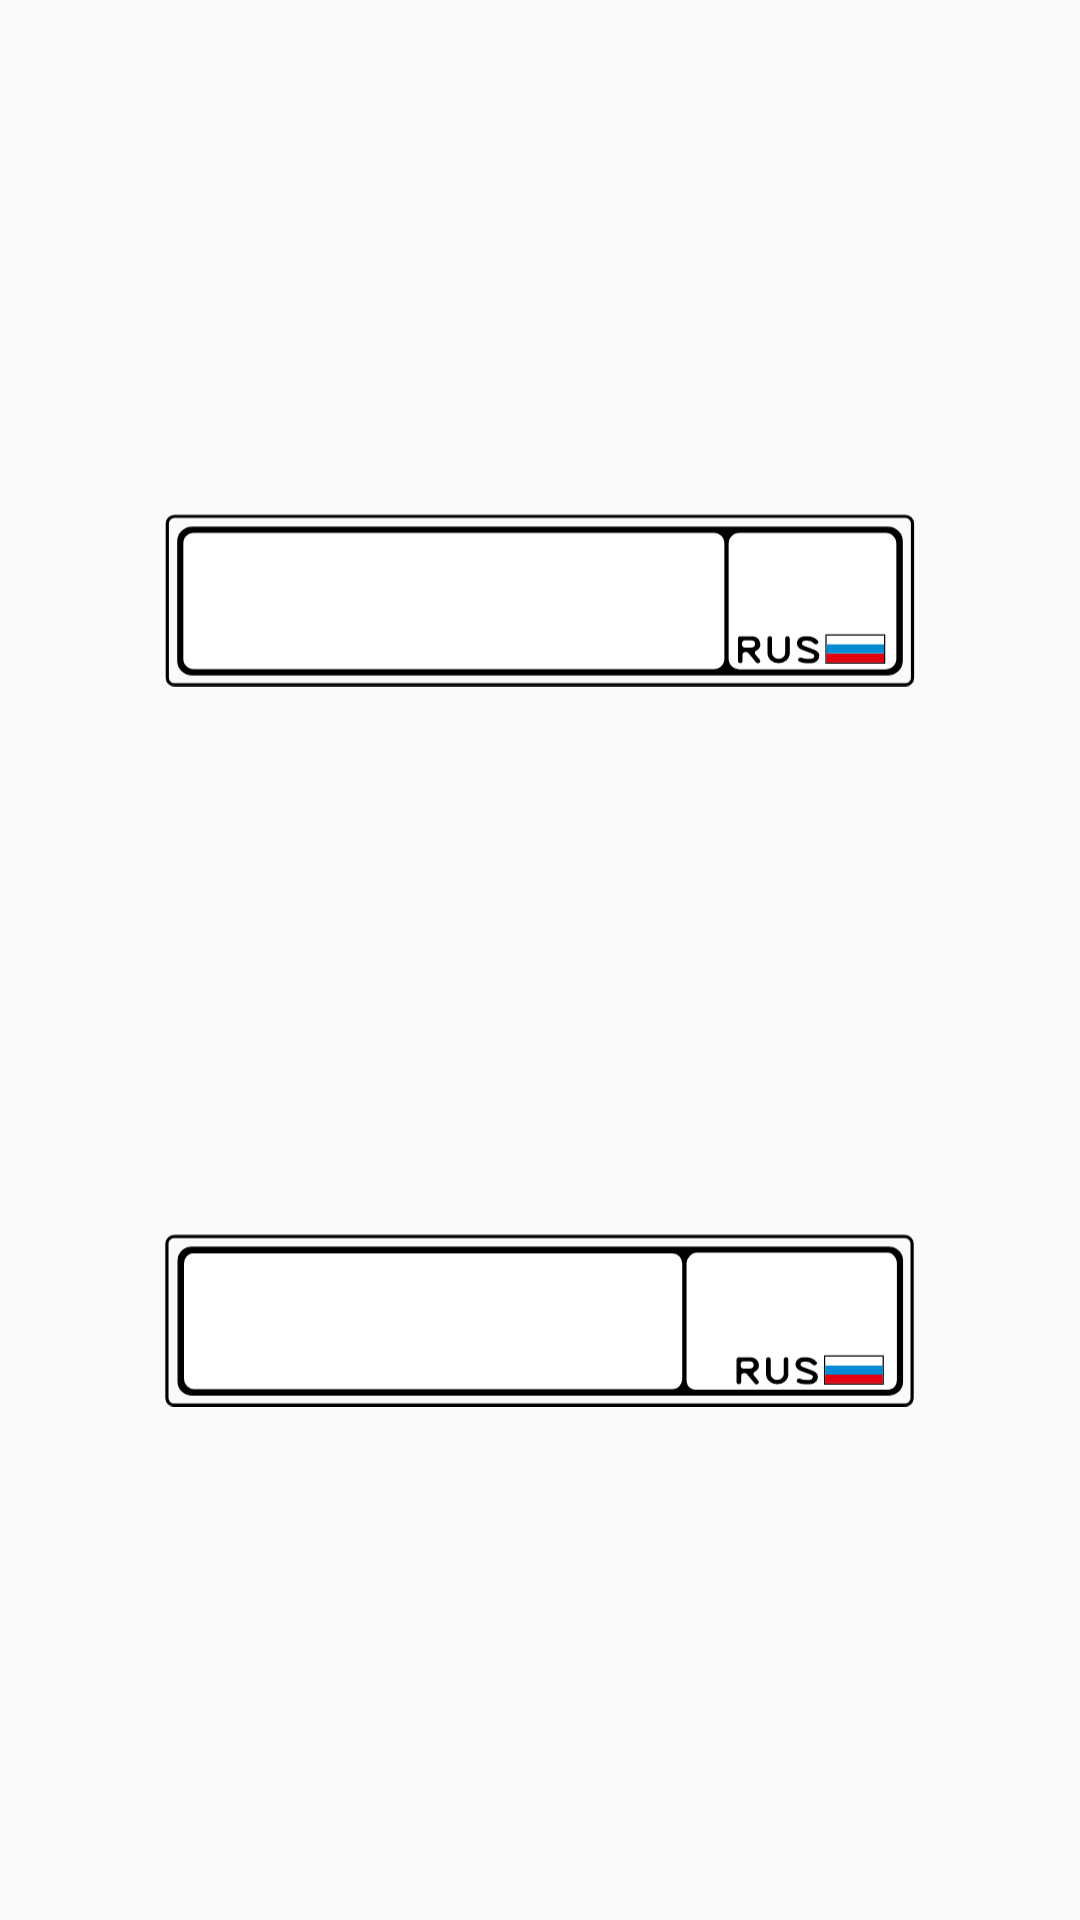

This screen was rendered from an Android layout file. Write that file and the resources it references.
<!-- AndroidManifest.xml: application theme Theme.Design.Light.NoActionBar -->
<!-- res/layout/choose_road_number_dialog_fragment.xml -->
<?xml version="1.0" encoding="utf-8"?>
<androidx.constraintlayout.widget.ConstraintLayout xmlns:android="http://schemas.android.com/apk/res/android"
    xmlns:app="http://schemas.android.com/apk/res-auto"
    xmlns:tools="http://schemas.android.com/tools"
    android:layout_width="300dp"
    android:layout_height="300dp"
    android:background="@drawable/round_corner">


    <ImageView
        android:id="@+id/btRoadNum2"
        android:layout_width="250dp"
        android:layout_height="80dp"
        app:layout_constraintBottom_toTopOf="@+id/btRoadNum3"
        app:layout_constraintEnd_toEndOf="parent"
        app:layout_constraintHorizontal_bias="0.5"
        app:layout_constraintStart_toStartOf="parent"
        app:layout_constraintTop_toTopOf="parent"
        app:layout_constraintVertical_bias="0.24000001"
        app:srcCompat="@drawable/f1" />

    <ImageView
        android:id="@+id/btRoadNum3"
        android:layout_width="250dp"
        android:layout_height="80dp"
        app:layout_constraintBottom_toTopOf="@+id/btAddImage"
        app:layout_constraintEnd_toEndOf="parent"
        app:layout_constraintHorizontal_bias="0.5"
        app:layout_constraintStart_toStartOf="parent"
        app:layout_constraintTop_toBottomOf="@+id/btRoadNum2"
        app:srcCompat="@drawable/f2" />

    <ImageView
        android:id="@+id/btAddImage"
        android:layout_width="250dp"
        android:layout_height="80dp"
        android:visibility="gone"
        app:layout_constraintBottom_toBottomOf="parent"
        app:layout_constraintEnd_toEndOf="parent"
        app:layout_constraintStart_toStartOf="parent"
        app:layout_constraintTop_toBottomOf="@+id/btRoadNum3"
        app:srcCompat="@drawable/back_image" />
</androidx.constraintlayout.widget.ConstraintLayout>
<!-- resources referenced by this layout -->
<resources>
  <!-- drawable back_image: vector/xml drawable (drawable, 4845 chars, omitted) -->
  <!-- drawable f1: vector/xml drawable (drawable, 4269 chars, omitted) -->
  <!-- drawable f2: vector/xml drawable (drawable, 4258 chars, omitted) -->
</resources>
